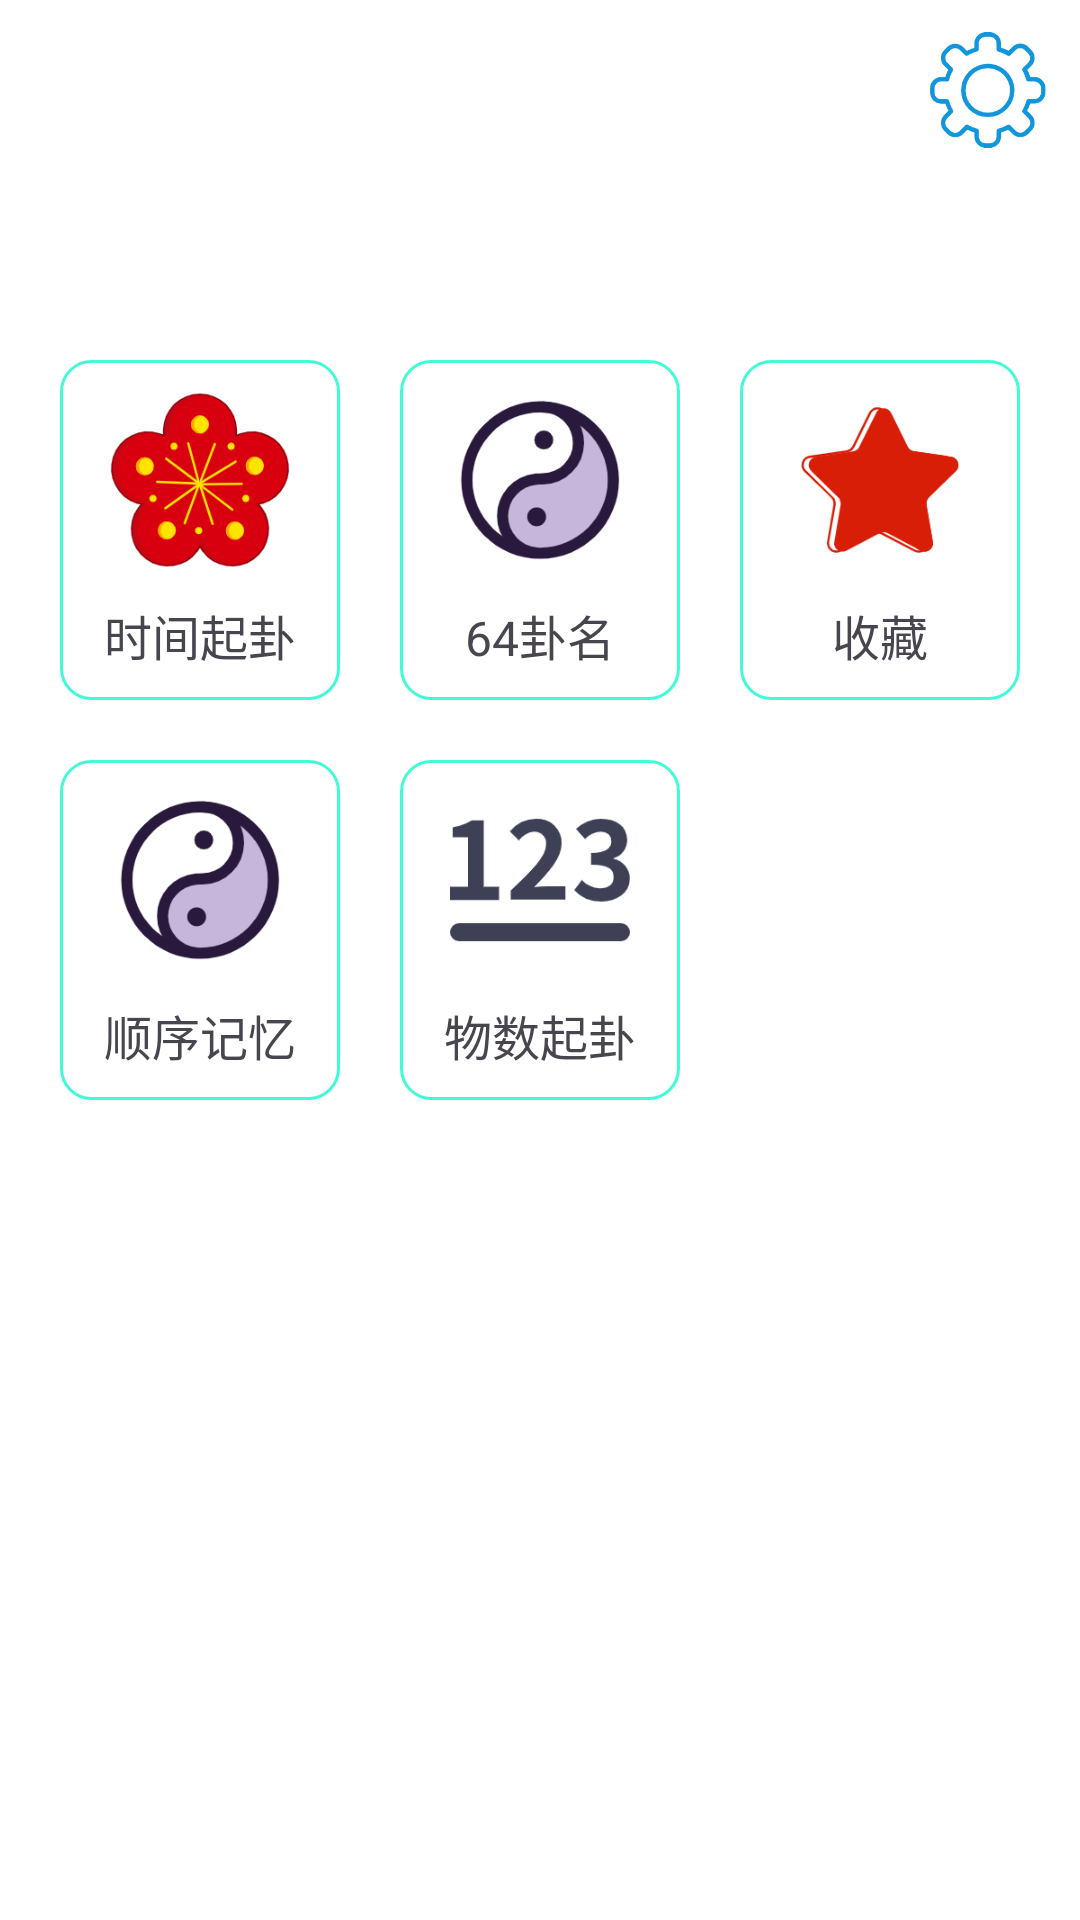

Reconstruct the res/layout file that produces this screen, plus the resources it refers to.
<!-- AndroidManifest.xml: application theme Theme.Suanguaming -->
<!-- res/layout/activity_index.xml -->
<?xml version="1.0" encoding="utf-8"?>
<androidx.constraintlayout.widget.ConstraintLayout xmlns:android="http://schemas.android.com/apk/res/android"
    xmlns:app="http://schemas.android.com/apk/res-auto"
    xmlns:tools="http://schemas.android.com/tools"
    android:id="@+id/main"
    android:layout_width="match_parent"
    android:layout_height="match_parent"
    android:background="@color/white"
    tools:context=".ui.index.IndexActivity">

    <ImageView
        android:id="@+id/setting"
        android:layout_width="40dp"
        android:layout_height="40dp"
        android:layout_marginTop="10dp"
        android:layout_marginEnd="10dp"
        android:src="@mipmap/setting"
        app:layout_constraintEnd_toEndOf="parent"
        app:layout_constraintTop_toTopOf="parent" />

    <LinearLayout
        android:id="@+id/linearLayout1"
        android:layout_width="match_parent"
        android:layout_height="wrap_content"
        android:layout_marginTop="120dp"
        android:orientation="horizontal"
        app:layout_constraintTop_toTopOf="parent">

        <LinearLayout
            android:id="@+id/meihuagua"
            android:layout_width="100dp"
            android:layout_height="wrap_content"
            android:layout_marginStart="20dp"
            android:layout_weight="1"
            android:background="@drawable/home_liner"
            android:orientation="vertical"
            android:paddingTop="10dp">

            <ImageView
                android:layout_width="60dp"
                android:layout_height="60dp"
                android:layout_gravity="center"
                android:scaleType="fitCenter"
                android:src="@mipmap/icon_meihua" />

            <TextView
                android:layout_width="100dp"
                android:layout_height="wrap_content"
                android:layout_gravity="center"
                android:gravity="center"
                android:padding="10dp"
                android:text="时间起卦"
                android:textSize="16sp" />
        </LinearLayout>

        <LinearLayout
            android:id="@+id/guaming"
            android:layout_width="100dp"
            android:layout_height="wrap_content"
            android:layout_marginStart="20dp"
            android:layout_weight="1"
            android:background="@drawable/home_liner"
            android:orientation="vertical"
            android:paddingTop="10dp">

            <ImageView
                android:layout_width="60dp"
                android:layout_height="60dp"
                android:layout_gravity="center"
                android:scaleType="fitCenter"
                android:src="@mipmap/bagua_icon" />

            <TextView
                android:layout_width="100dp"
                android:layout_height="wrap_content"
                android:layout_gravity="center"
                android:gravity="center"
                android:padding="10dp"
                android:text="64卦名"
                android:textSize="16sp" />
        </LinearLayout>

        <LinearLayout
            android:id="@+id/collect"
            android:layout_width="100dp"
            android:layout_height="wrap_content"
            android:layout_marginStart="20dp"
            android:layout_marginEnd="20dp"
            android:layout_weight="1"
            android:background="@drawable/home_liner"
            android:orientation="vertical"
            android:paddingTop="10dp">

            <ImageView
                android:layout_width="60dp"
                android:layout_height="60dp"
                android:layout_gravity="center"
                android:scaleType="fitCenter"
                android:src="@mipmap/icon_collect" />

            <TextView
                android:layout_width="100dp"
                android:layout_height="wrap_content"
                android:layout_gravity="center"
                android:gravity="center"
                android:padding="10dp"
                android:text="收藏"
                android:textSize="16sp" />
        </LinearLayout>
    </LinearLayout>

    <LinearLayout
        android:id="@+id/linearLayout2"
        android:layout_width="match_parent"
        android:layout_height="wrap_content"
        android:layout_marginTop="20dp"
        android:orientation="horizontal"
        app:layout_constraintTop_toBottomOf="@+id/linearLayout1">

        <LinearLayout
            android:id="@+id/sequentialMemory"
            android:layout_width="100dp"
            android:layout_height="wrap_content"
            android:layout_marginStart="20dp"
            android:layout_weight="1"
            android:background="@drawable/home_liner"
            android:orientation="vertical"
            android:paddingTop="10dp">

            <ImageView
                android:layout_width="60dp"
                android:layout_height="60dp"
                android:layout_gravity="center"
                android:scaleType="fitCenter"
                android:src="@mipmap/bagua_icon" />

            <TextView
                android:layout_width="100dp"
                android:layout_height="wrap_content"
                android:layout_gravity="center"
                android:gravity="center"
                android:padding="10dp"
                android:text="顺序记忆"
                android:textSize="16sp" />
        </LinearLayout>

        <LinearLayout
            android:id="@+id/numberQigua"
            android:layout_width="100dp"
            android:layout_height="wrap_content"
            android:layout_marginStart="20dp"
            android:layout_weight="1"
            android:background="@drawable/home_liner"
            android:orientation="vertical"
            android:paddingTop="10dp">

            <ImageView
                android:layout_width="60dp"
                android:layout_height="60dp"
                android:layout_gravity="center"
                android:scaleType="fitCenter"
                android:src="@mipmap/icon_number" />

            <TextView
                android:layout_width="100dp"
                android:layout_height="wrap_content"
                android:layout_gravity="center"
                android:gravity="center"
                android:padding="10dp"
                android:text="物数起卦"
                android:textSize="16sp" />
        </LinearLayout>

        <LinearLayout
            android:layout_width="100dp"
            android:layout_height="wrap_content"
            android:layout_marginStart="20dp"
            android:layout_marginEnd="20dp"
            android:layout_weight="1"
            android:orientation="vertical" />

    </LinearLayout>

</androidx.constraintlayout.widget.ConstraintLayout>
<!-- resources referenced by this layout -->
<resources>
  <color name="white">#FFFFFFFF</color>
  <!-- drawable home_liner (drawable) -->
  <?xml version="1.0" encoding="utf-8"?>
  <selector xmlns:android="http://schemas.android.com/apk/res/android">
      <item android:state_pressed="false">
          <shape>
              <solid android:color="@color/transparent" />
              <stroke android:width="1dp" android:color="@color/lightBlue" />
              <corners android:radius="10dp" />
          </shape>
      </item>
  </selector>
  <!-- mipmap bagua_icon: png bitmap (mipmap-xxxhdpi, 11072 bytes) -->
  <!-- mipmap icon_collect: png bitmap (mipmap-xxxhdpi, 8842 bytes) -->
  <!-- mipmap icon_meihua: png bitmap (mipmap-xxxhdpi, 16934 bytes) -->
  <!-- mipmap icon_number: png bitmap (mipmap-xxxhdpi, 6167 bytes) -->
  <!-- mipmap setting: png bitmap (mipmap-xxxhdpi, 13415 bytes) -->
  <style name="Theme.Suanguaming" parent="Theme.AppCompat.DayNight.NoActionBar">
          
          <item name="android:windowTranslucentNavigation">true</item>
          
          <item name="android:statusBarColor">@color/transparent</item>
      </style>
  <color name="transparent">#00000000</color>
  <color name="lightBlue">#41FBD6</color>
</resources>
